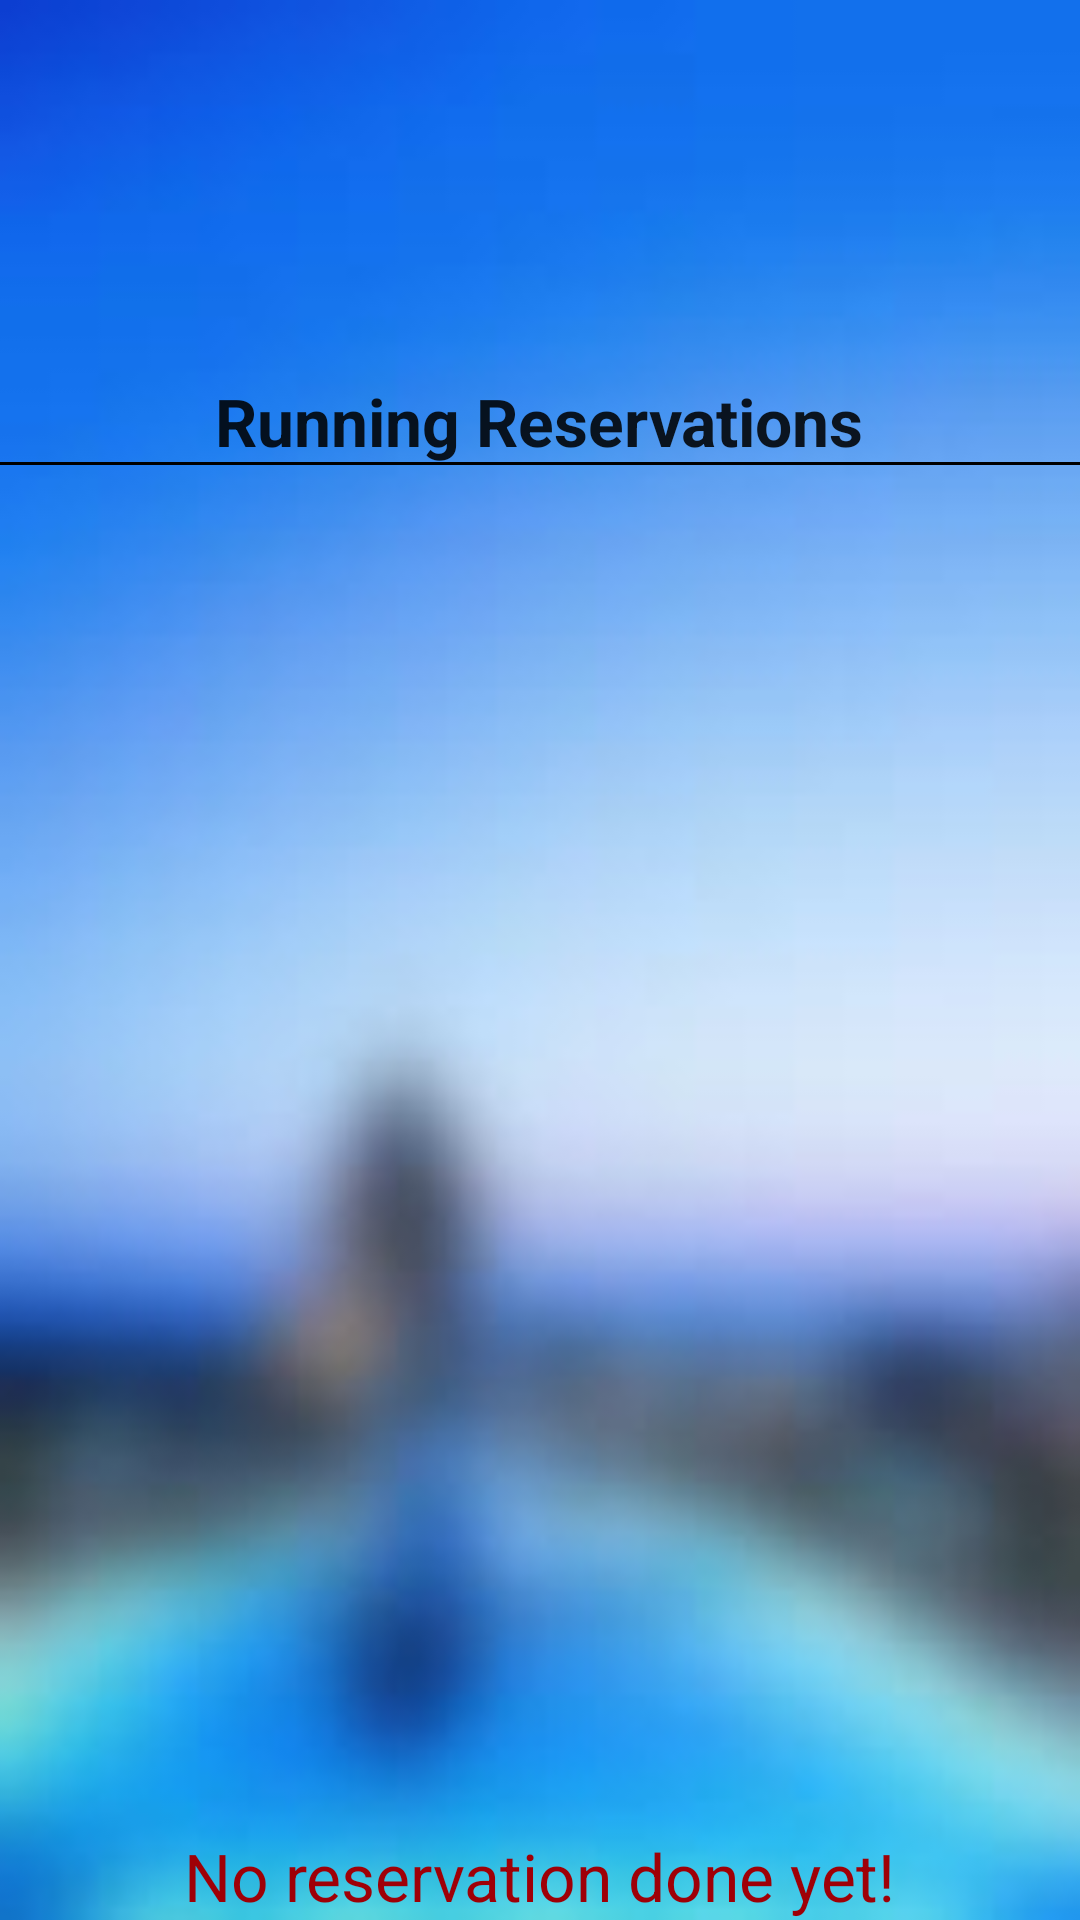

Write the Android layout XML for this screen, with the resource values it uses.
<!-- AndroidManifest.xml: application theme AppTheme -->
<!-- res/layout/fragment_owner_running.xml -->
<RelativeLayout xmlns:android="http://schemas.android.com/apk/res/android"
    xmlns:tools="http://schemas.android.com/tools"
    android:layout_width="match_parent"
    android:layout_height="match_parent"
    android:background="@drawable/bckgrnd"
    android:paddingBottom="@dimen/activity_vertical_margin"
    android:paddingLeft="@dimen/activity_horizontal_margin"
    android:paddingRight="@dimen/activity_horizontal_margin"
    android:paddingTop="@dimen/activity_vertical_margin"
    tools:context="com.example.hotelreseration.NavigationDrawer.Fragment_hotels" >

    <ListView
        android:id="@+id/list1"
        android:layout_width="match_parent"
        android:layout_height="330dp"
        android:layout_centerHorizontal="true"
        android:layout_centerVertical="true"
        tools:ignore="RtlHardcoded" >
    </ListView>

    <View
        android:id="@+id/separator"
        android:layout_width="wrap_content"
        android:layout_height="1dp"
        android:layout_alignBottom="@+id/onoma"
        android:layout_alignLeft="@+id/list1"
        android:background="#000000"
        android:visibility="visible"
        tools:ignore="RtlHardcoded" />

    <TextView
        android:id="@+id/nobookingtxt"
        android:layout_width="wrap_content"
        android:layout_height="wrap_content"
        android:layout_alignParentBottom="true"
        android:layout_centerHorizontal="true"
        android:text="@string/no_reservation_done_yet_"
        android:textAppearance="?android:attr/textAppearanceLarge"
        android:textColor="#9f0007"
        tools:ignore="HardcodedText" />

    <TextView
        android:id="@+id/onoma"
        android:layout_width="wrap_content"
        android:layout_height="wrap_content"
        android:layout_above="@+id/list1"
        android:layout_centerHorizontal="true"
        android:text="Running Reservations"
        android:textAppearance="?android:attr/textAppearanceLarge"
        android:textStyle="bold"
        tools:ignore="HardcodedText" />

</RelativeLayout>
<!-- resources referenced by this layout -->
<resources>
  <!-- drawable bckgrnd: jpg bitmap (drawable-xhdpi, 3261 bytes) -->
  <string name="no_reservation_done_yet_">No reservation done yet!</string>
  <style name="AppTheme" parent="AppBaseTheme">
          <item name="android:background">#05078D</item>
          <item name="android:navigationBarColor">@android:color/black</item>
      </style>
  <style name="AppBaseTheme" parent="Theme.AppCompat.NoActionBar">
           
           <item name="colorPrimary">#002766</item>
           <item name="colorPrimaryDark">#002766</item>
           <item name="colorAccent">#002766</item>
      </style>
</resources>
